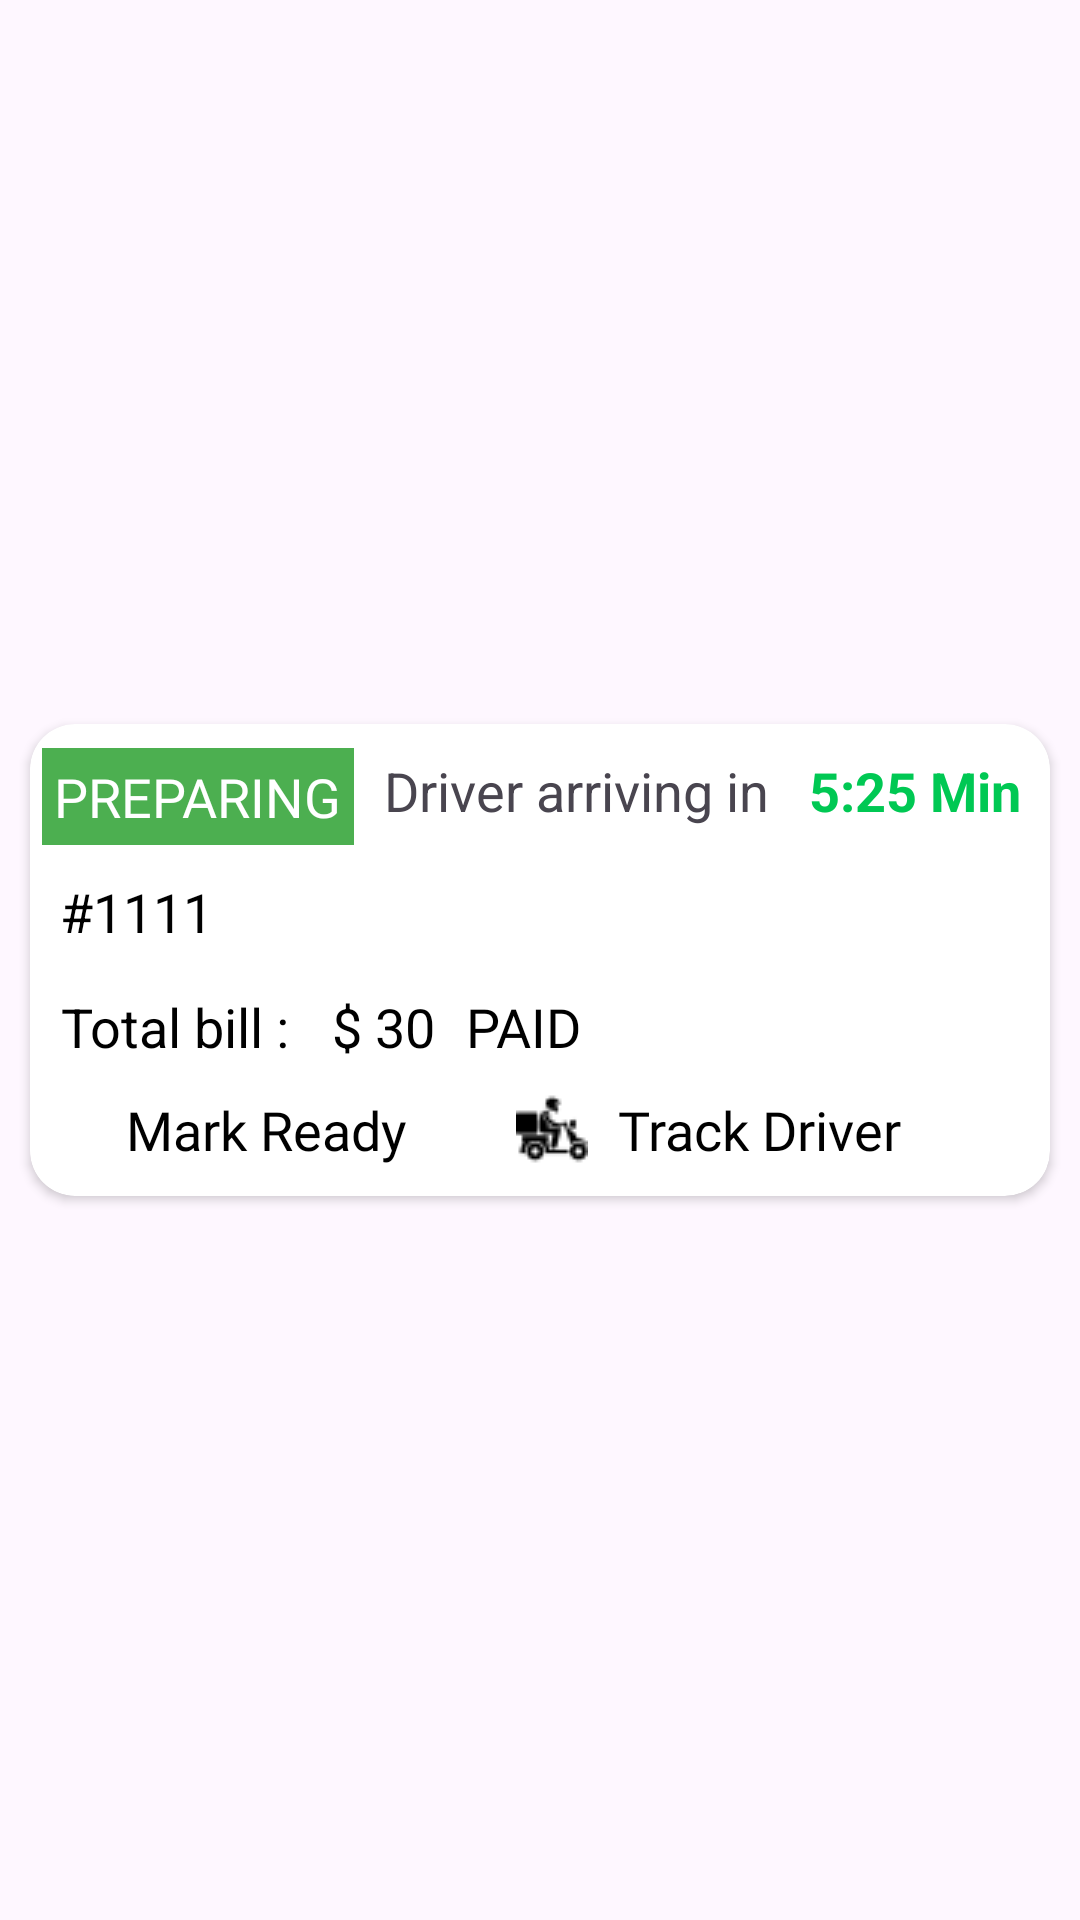

This screen was rendered from an Android layout file. Write that file and the resources it references.
<!-- AndroidManifest.xml: application theme Theme.RestaurantPartnerApp -->
<!-- res/layout/each_order.xml -->
<?xml version="1.0" encoding="utf-8"?>
<androidx.constraintlayout.widget.ConstraintLayout xmlns:android="http://schemas.android.com/apk/res/android"
    xmlns:app="http://schemas.android.com/apk/res-auto"
    xmlns:tools="http://schemas.android.com/tools"
    android:layout_width="match_parent"
    android:layout_height="wrap_content">


    <androidx.constraintlayout.widget.ConstraintLayout
        android:layout_width="match_parent"
        android:layout_height="wrap_content"
        app:layout_constraintBottom_toBottomOf="parent"
        app:layout_constraintEnd_toEndOf="parent"
        app:layout_constraintStart_toStartOf="parent"
        app:layout_constraintTop_toTopOf="parent">


        <androidx.cardview.widget.CardView
            android:id="@+id/cardView"
            android:layout_width="match_parent"
            android:layout_height="wrap_content"
            android:layout_margin="10dp"
            android:backgroundTint="@color/white"
            android:elevation="8dp"
            app:cardCornerRadius="15dp"
            app:layout_constraintBottom_toBottomOf="parent"
            app:layout_constraintEnd_toEndOf="parent"
            app:layout_constraintStart_toStartOf="parent"
            app:layout_constraintTop_toTopOf="parent">


            <androidx.constraintlayout.widget.ConstraintLayout
                android:layout_width="match_parent"
                android:layout_height="match_parent">

                <TextView
                    android:id="@+id/textView4"
                    android:layout_width="wrap_content"
                    android:layout_height="wrap_content"
                    android:layout_marginStart="4dp"
                    android:layout_marginTop="8dp"
                    android:background="#4CAF50"
                    android:fontFamily="@font/lexend_zetta_bold"
                    android:padding="4dp"
                    android:text="Preparing"
                    android:textAllCaps="true"
                    android:textColor="@color/white"
                    android:textSize="18sp"
                    app:layout_constraintStart_toStartOf="parent"
                    app:layout_constraintTop_toTopOf="parent" />

                <TextView
                    android:id="@+id/textView11"
                    android:layout_width="wrap_content"
                    android:layout_height="wrap_content"
                    android:layout_marginTop="10dp"
                    android:gravity="center"
                    android:text="Driver arriving in "
                    android:textSize="18sp"
                    app:layout_constraintEnd_toStartOf="@+id/time"
                    app:layout_constraintHorizontal_bias="0.416"
                    app:layout_constraintStart_toEndOf="@+id/textView4"
                    app:layout_constraintTop_toTopOf="parent" />

                <TextView
                    android:id="@+id/time"
                    android:layout_width="wrap_content"
                    android:layout_height="wrap_content"
                    android:layout_marginTop="10dp"
                    android:gravity="center"
                    android:text="5:25 Min"
                    android:textColor="@color/darkGreen"
                    android:textSize="18sp"
                    android:textStyle="bold"
                    app:layout_constraintEnd_toEndOf="parent"
                    app:layout_constraintStart_toEndOf="@+id/textView11"
                    app:layout_constraintTop_toTopOf="parent" />


                <TextView
                    android:id="@+id/oderNumber"
                    android:layout_width="wrap_content"
                    android:layout_height="wrap_content"
                    android:layout_marginStart="10dp"
                    android:layout_marginTop="10dp"
                    android:layout_marginBottom="120dp"
                    android:drawablePadding="10dp"
                    android:gravity="center"
                    android:padding="0dp"
                    android:text="#1111"
                    android:textColor="@color/black"
                    android:textSize="18sp"
                    app:layout_constraintStart_toStartOf="parent"
                    app:layout_constraintTop_toBottomOf="@+id/textView4" />


                <androidx.recyclerview.widget.RecyclerView
                    android:id="@+id/cartrecyclerview"
                    android:layout_width="match_parent"
                    android:layout_height="wrap_content"
                    android:layout_marginStart="4dp"
                    android:layout_marginTop="4dp"
                    android:layout_marginEnd="4dp"
                    app:layout_constraintEnd_toEndOf="parent"
                    app:layout_constraintStart_toStartOf="parent"
                    app:layout_constraintTop_toBottomOf="@+id/oderNumber"
                    tools:listitem="@layout/each_item">

                </androidx.recyclerview.widget.RecyclerView>


                <View
                    android:id="@+id/view"
                    android:layout_width="match_parent"
                    android:layout_height="1dp"
                    app:layout_constraintEnd_toEndOf="parent"
                    app:layout_constraintStart_toStartOf="parent"
                    app:layout_constraintTop_toBottomOf="@+id/cartrecyclerview" />


                <TextView
                    android:id="@+id/totalBillTxt"
                    android:layout_width="wrap_content"
                    android:layout_height="wrap_content"
                    android:layout_margin="10dp"
                    android:drawablePadding="10dp"
                    android:gravity="center"
                    android:padding="0dp"
                    android:text="Total bill : "
                    android:textColor="@color/black"
                    android:textSize="18sp"
                    app:layout_constraintStart_toStartOf="parent"
                    app:layout_constraintTop_toBottomOf="@+id/cartrecyclerview" />

                <TextView
                    android:id="@+id/totalBIll"
                    android:layout_width="wrap_content"
                    android:layout_height="wrap_content"
                    android:layout_margin="10dp"
                    android:layout_marginTop="8dp"
                    android:drawablePadding="10dp"
                    android:gravity="center"
                    android:padding="0dp"
                    android:text="$ 30"
                    android:textColor="@color/black"
                    android:textSize="18sp"
                    app:layout_constraintStart_toEndOf="@+id/totalBillTxt"
                    app:layout_constraintTop_toBottomOf="@+id/cartrecyclerview" />

                <TextView
                    android:id="@+id/paid"
                    android:layout_width="wrap_content"
                    android:layout_height="wrap_content"
                    android:layout_margin="10dp"
                    android:layout_marginTop="8dp"
                    android:drawablePadding="10dp"
                    android:fontFamily="@font/inter_bold"
                    android:gravity="center"
                    android:padding="0dp"
                    android:text="PAID"
                    android:textColor="@color/black"
                    android:textSize="18sp"
                    app:layout_constraintStart_toEndOf="@+id/totalBIll"
                    app:layout_constraintTop_toBottomOf="@+id/cartrecyclerview" />

                <TextView
                    android:id="@+id/trackDriver"
                    android:layout_width="wrap_content"
                    android:layout_height="wrap_content"
                    android:layout_marginEnd="10dp"
                    android:layout_marginBottom="10dp"
                    android:drawableStart="@drawable/motorbike"
                    android:drawablePadding="10dp"
                    android:fontFamily="@font/inter_bold"
                    android:gravity="center"
                    android:text="Track Driver"
                    android:textColor="@color/black"
                    android:textSize="18sp"
                    app:layout_constraintBottom_toBottomOf="parent"
                    app:layout_constraintEnd_toEndOf="parent"
                    app:layout_constraintHorizontal_bias="0.48"
                    app:layout_constraintStart_toEndOf="@+id/markReady"
                    app:layout_constraintTop_toTopOf="@+id/markReady"
                    app:layout_constraintVertical_bias="0.493" />

                <TextView
                    android:id="@+id/markReady"
                    android:layout_width="wrap_content"
                    android:layout_height="wrap_content"
                    android:layout_marginStart="32dp"
                    android:layout_marginTop="10dp"
                    android:layout_marginBottom="10dp"
                    android:drawableStart="@drawable/done"
                    android:drawablePadding="10dp"
                    android:fontFamily="@font/inter_bold"
                    android:gravity="center"
                    android:padding="0dp"
                    android:text="Mark Ready"
                    android:textColor="@color/black"
                    android:textSize="18sp"
                    app:layout_constraintBottom_toBottomOf="parent"
                    app:layout_constraintStart_toStartOf="parent"
                    app:layout_constraintTop_toBottomOf="@+id/totalBillTxt" />


            </androidx.constraintlayout.widget.ConstraintLayout>


        </androidx.cardview.widget.CardView>


    </androidx.constraintlayout.widget.ConstraintLayout>

</androidx.constraintlayout.widget.ConstraintLayout>
<!-- res/layout/each_item.xml (included above) -->
<?xml version="1.0" encoding="utf-8"?>
<androidx.constraintlayout.widget.ConstraintLayout xmlns:android="http://schemas.android.com/apk/res/android"
    xmlns:tools="http://schemas.android.com/tools"
    android:layout_width="match_parent"
    android:layout_height="wrap_content"
    xmlns:app="http://schemas.android.com/apk/res-auto">

    <TextView
        android:id="@+id/quatity"
        android:layout_width="wrap_content"
        android:layout_height="wrap_content"
        android:layout_marginTop="10dp"
        android:layout_marginStart="5dp"
        android:gravity="center"
        android:text="1"
        android:textSize="18sp"
        app:layout_constraintStart_toStartOf="parent"
        app:layout_constraintTop_toTopOf="parent" />

    <TextView
        android:layout_width="wrap_content"
        android:layout_height="wrap_content"
        android:gravity="center"
        android:layout_marginStart="10dp"
        android:layout_marginEnd="10dp"
        android:text="x"
        android:textSize="18sp"
        app:layout_constraintStart_toEndOf="@+id/quatity"
        app:layout_constraintTop_toTopOf="@+id/quatity" />

    <TextView
        android:id="@+id/item"
        android:layout_width="wrap_content"
        android:layout_height="wrap_content"
        android:layout_marginStart="30dp"
        android:gravity="center"
        android:text="Grilled Lamb Chops"
        android:textSize="18sp"
        app:layout_constraintStart_toEndOf="@+id/quatity"
        app:layout_constraintTop_toTopOf="@+id/quatity" />

    <TextView
        android:id="@+id/price"
        android:layout_width="wrap_content"
        android:layout_height="wrap_content"
        android:layout_marginTop="4dp"
        android:gravity="center"
        android:text="$ 30 "
        android:textSize="18sp"
        app:layout_constraintEnd_toEndOf="parent"
        app:layout_constraintHorizontal_bias="0.824"
        app:layout_constraintStart_toEndOf="@+id/item"
        app:layout_constraintTop_toTopOf="@+id/item" />

</androidx.constraintlayout.widget.ConstraintLayout>
<!-- resources referenced by this layout -->
<resources>
  <color name="black">#FF000000</color>
  <color name="darkGreen">#00C853</color>
  <color name="white">#FFFFFFFF</color>
  <!-- drawable motorbike: png bitmap (drawable, 660 bytes) -->
  <style name="Theme.RestaurantPartnerApp" parent="Base.Theme.RestaurantPartnerApp" />
  <style name="Base.Theme.RestaurantPartnerApp" parent="Theme.Material3.Light.NoActionBar">
          
          
          <item name="android:statusBarColor">@color/darkGreen</item>
          <item name="colorSecondaryContainer">@color/transparentLightGreen</item>
      </style>
  <color name="transparentLightGreen">#8064DD17</color>
</resources>
